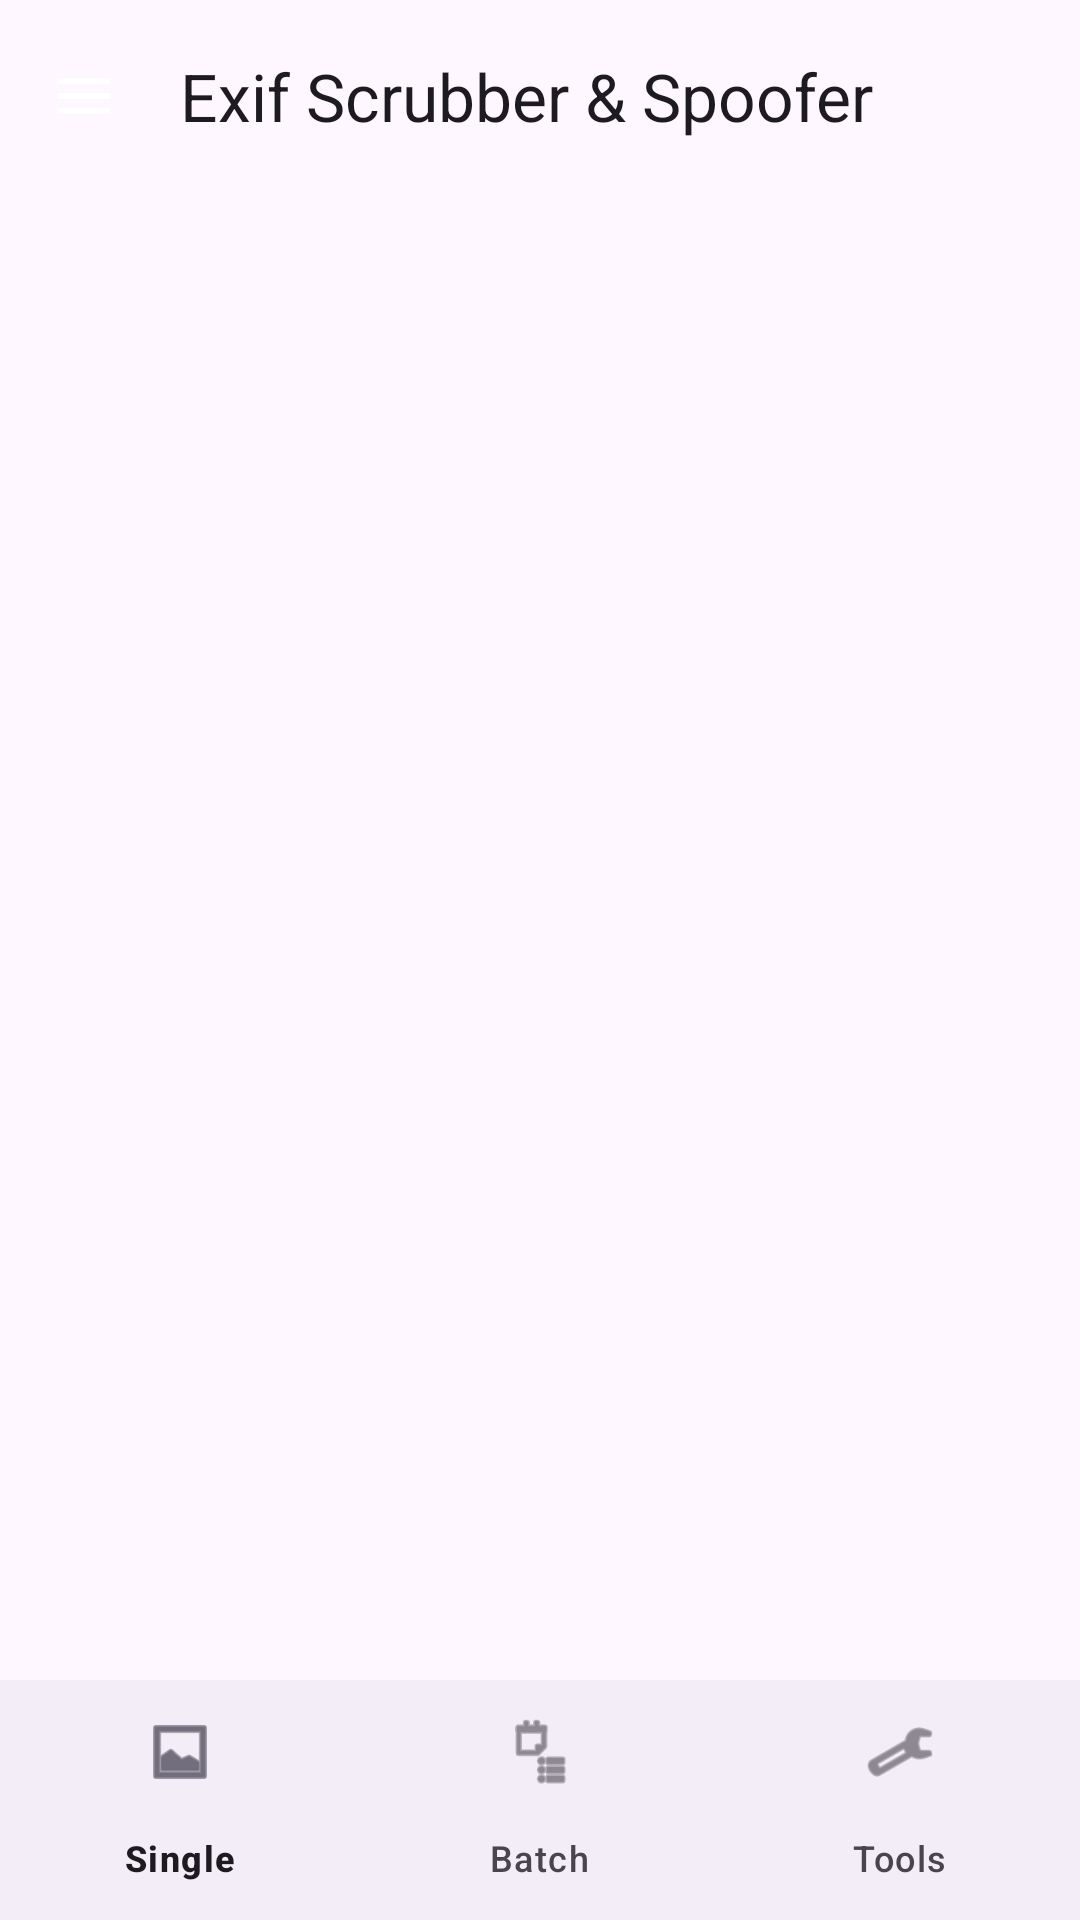

Layout XML and referenced resources for this Android screen:
<!-- AndroidManifest.xml: application theme Theme.ExifScrubberSpoofer -->
<!-- res/layout/activity_main.xml -->
<?xml version="1.0" encoding="utf-8"?>
<RelativeLayout xmlns:android="http://schemas.android.com/apk/res/android"
    xmlns:app="http://schemas.android.com/apk/res-auto"
    android:id="@+id/rootLayout"
    android:layout_width="match_parent"
    android:layout_height="match_parent">

    <com.google.android.material.appbar.MaterialToolbar
        android:id="@+id/toolbar"
        android:layout_width="match_parent"
        android:layout_height="?attr/actionBarSize"
        android:elevation="4dp"
        app:navigationIcon="@drawable/ic_burger_menu"
        app:title="@string/app_name" />

    <FrameLayout
        android:id="@+id/fragment_container"
        android:layout_width="match_parent"
        android:layout_height="match_parent"
        android:layout_above="@id/bottomNavigation"
        android:layout_below="@id/toolbar" />

    
    <com.google.android.material.bottomnavigation.BottomNavigationView
        android:id="@+id/bottomNavigation"
        android:layout_width="match_parent"
        android:layout_height="wrap_content"
        android:layout_alignParentBottom="true"
        app:menu="@menu/bottom_nav_menu" />

</RelativeLayout>
<!-- resources referenced by this layout -->
<resources>
  <!-- drawable ic_burger_menu (drawable) -->
  <vector xmlns:android="http://schemas.android.com/apk/res/android"
      android:width="24dp"
      android:height="24dp"
      android:viewportWidth="24"
      android:viewportHeight="24"
      android:tint="#FFFFFF">
      <path
          android:fillColor="@android:color/white"
          android:pathData="M3,18h18v-2H3V18zM3,13h18v-2H3V13zM3,6v2h18V6H3z" />
  </vector>
  <string name="app_name">Exif Scrubber &amp; Spoofer</string>
  <style name="Theme.ExifScrubberSpoofer" parent="Base.Theme.ExifScrubberSpoofer" />
  <style name="Base.Theme.ExifScrubberSpoofer" parent="Theme.Material3.DayNight.NoActionBar">
          
          
      </style>
</resources>
